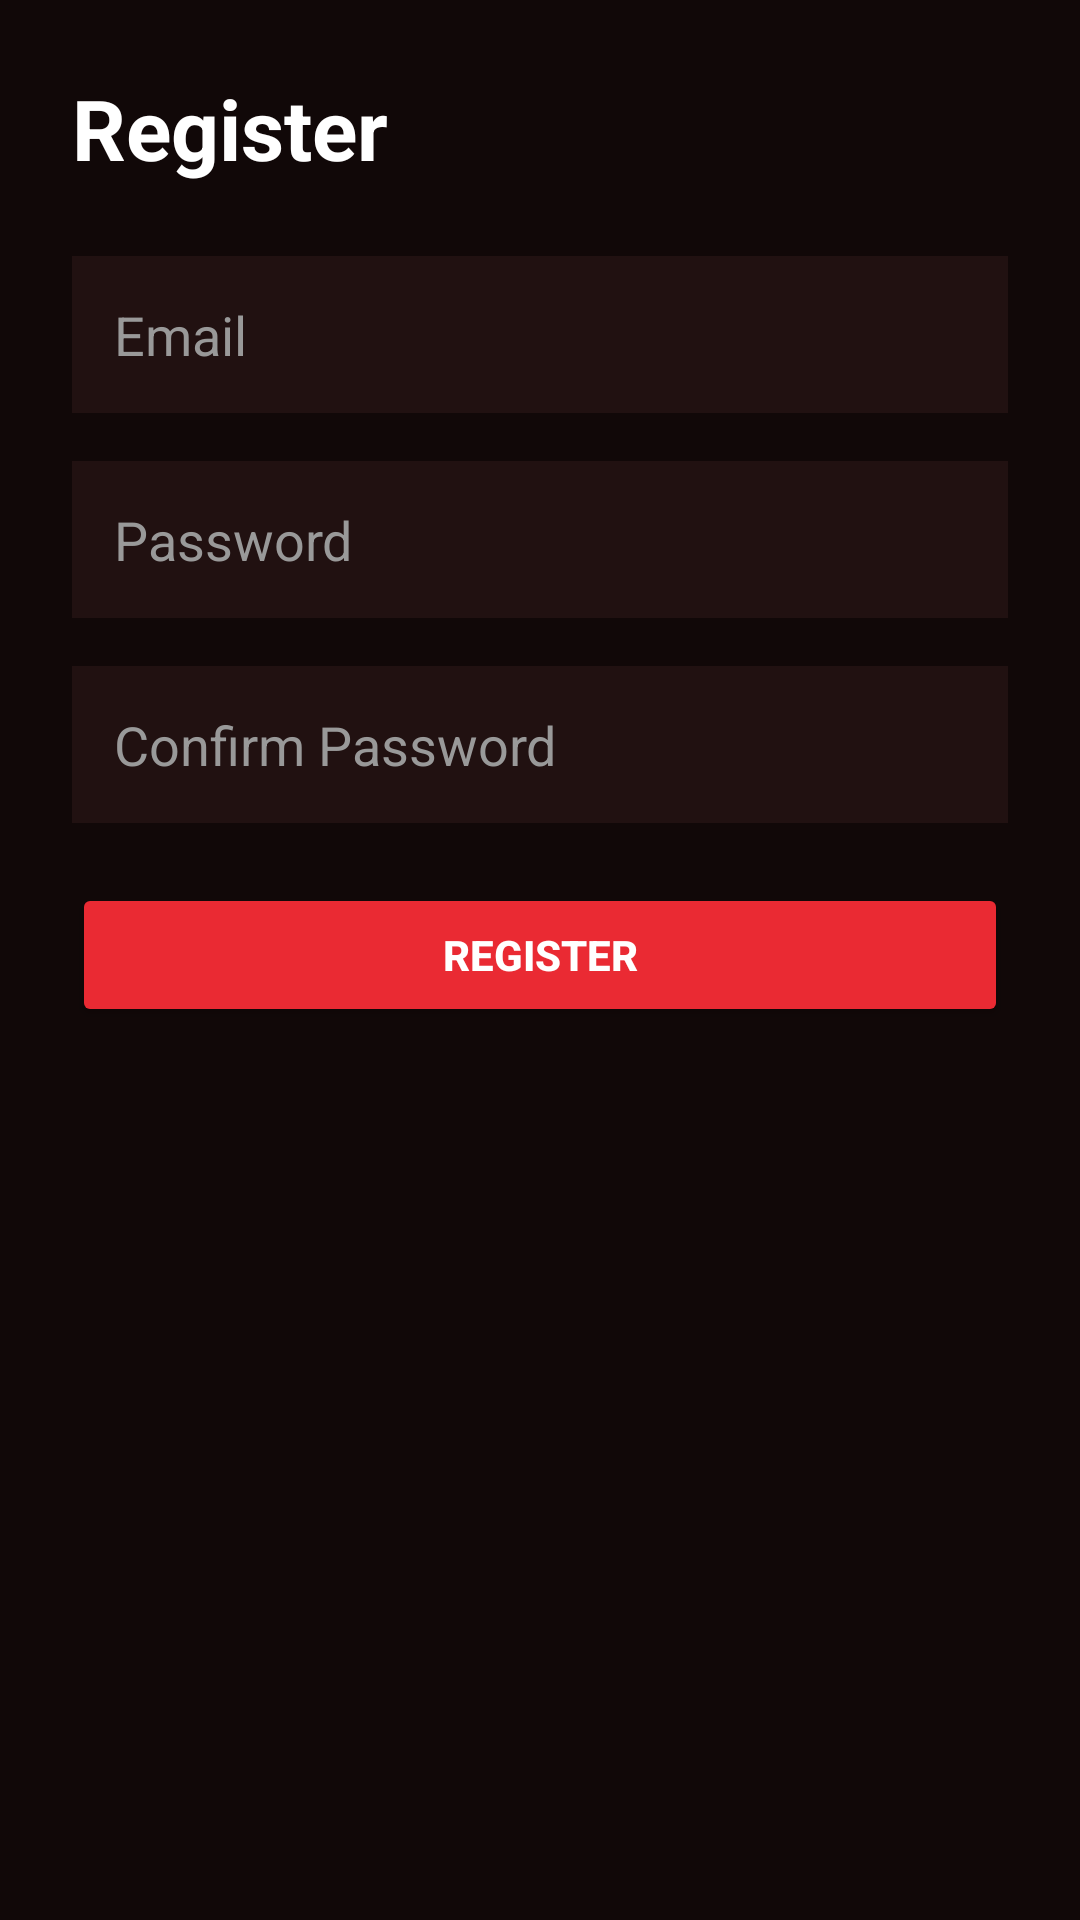

Android layout source for this screen:
<!-- AndroidManifest.xml: application theme Theme.MovieWatchApp -->
<!-- res/layout/activity_register.xml -->
<?xml version="1.0" encoding="utf-8"?>
<ScrollView xmlns:android="http://schemas.android.com/apk/res/android"
    android:layout_width="match_parent"
    android:layout_height="match_parent"
    android:background="#110808">

    <LinearLayout
        android:layout_width="match_parent"
        android:layout_height="wrap_content"
        android:orientation="vertical"
        android:padding="24dp">

        <TextView
            android:layout_width="wrap_content"
            android:layout_height="wrap_content"
            android:text="Register"
            android:textSize="28sp"
            android:textStyle="bold"
            android:textColor="#FFFFFF"
            android:layout_marginBottom="24dp"/>

        <EditText
            android:id="@+id/etRegisterEmail"
            android:layout_width="match_parent"
            android:layout_height="wrap_content"
            android:hint="Email"
            android:textColor="#FFFFFF"
            android:textColorHint="#999999"
            android:background="#211111"
            android:padding="14dp"
            android:layout_marginBottom="16dp"/>

        <EditText
            android:id="@+id/etRegisterPassword"
            android:layout_width="match_parent"
            android:layout_height="wrap_content"
            android:hint="Password"
            android:inputType="textPassword"
            android:textColor="#FFFFFF"
            android:textColorHint="#999999"
            android:background="#211111"
            android:padding="14dp"
            android:layout_marginBottom="16dp"/>

        <EditText
            android:id="@+id/etConfirmPassword"
            android:layout_width="match_parent"
            android:layout_height="wrap_content"
            android:hint="Confirm Password"
            android:inputType="textPassword"
            android:textColor="#FFFFFF"
            android:textColorHint="#999999"
            android:background="#211111"
            android:padding="14dp"
            android:layout_marginBottom="20dp"/>

        <Button
            android:id="@+id/btnRegister"
            android:layout_width="match_parent"
            android:layout_height="wrap_content"
            android:text="Register"
            android:textColor="#FFFFFF"
            android:textStyle="bold"
            android:backgroundTint="#EA2A33"
            android:layout_marginBottom="16dp"/>

    </LinearLayout>

</ScrollView>
<!-- resources referenced by this layout -->
<resources>
  <style name="Theme.MovieWatchApp" parent="Base.Theme.MovieWatchApp" />
  <style name="Base.Theme.MovieWatchApp" parent="Theme.Material3.DayNight.NoActionBar">
          
          
      </style>
</resources>
